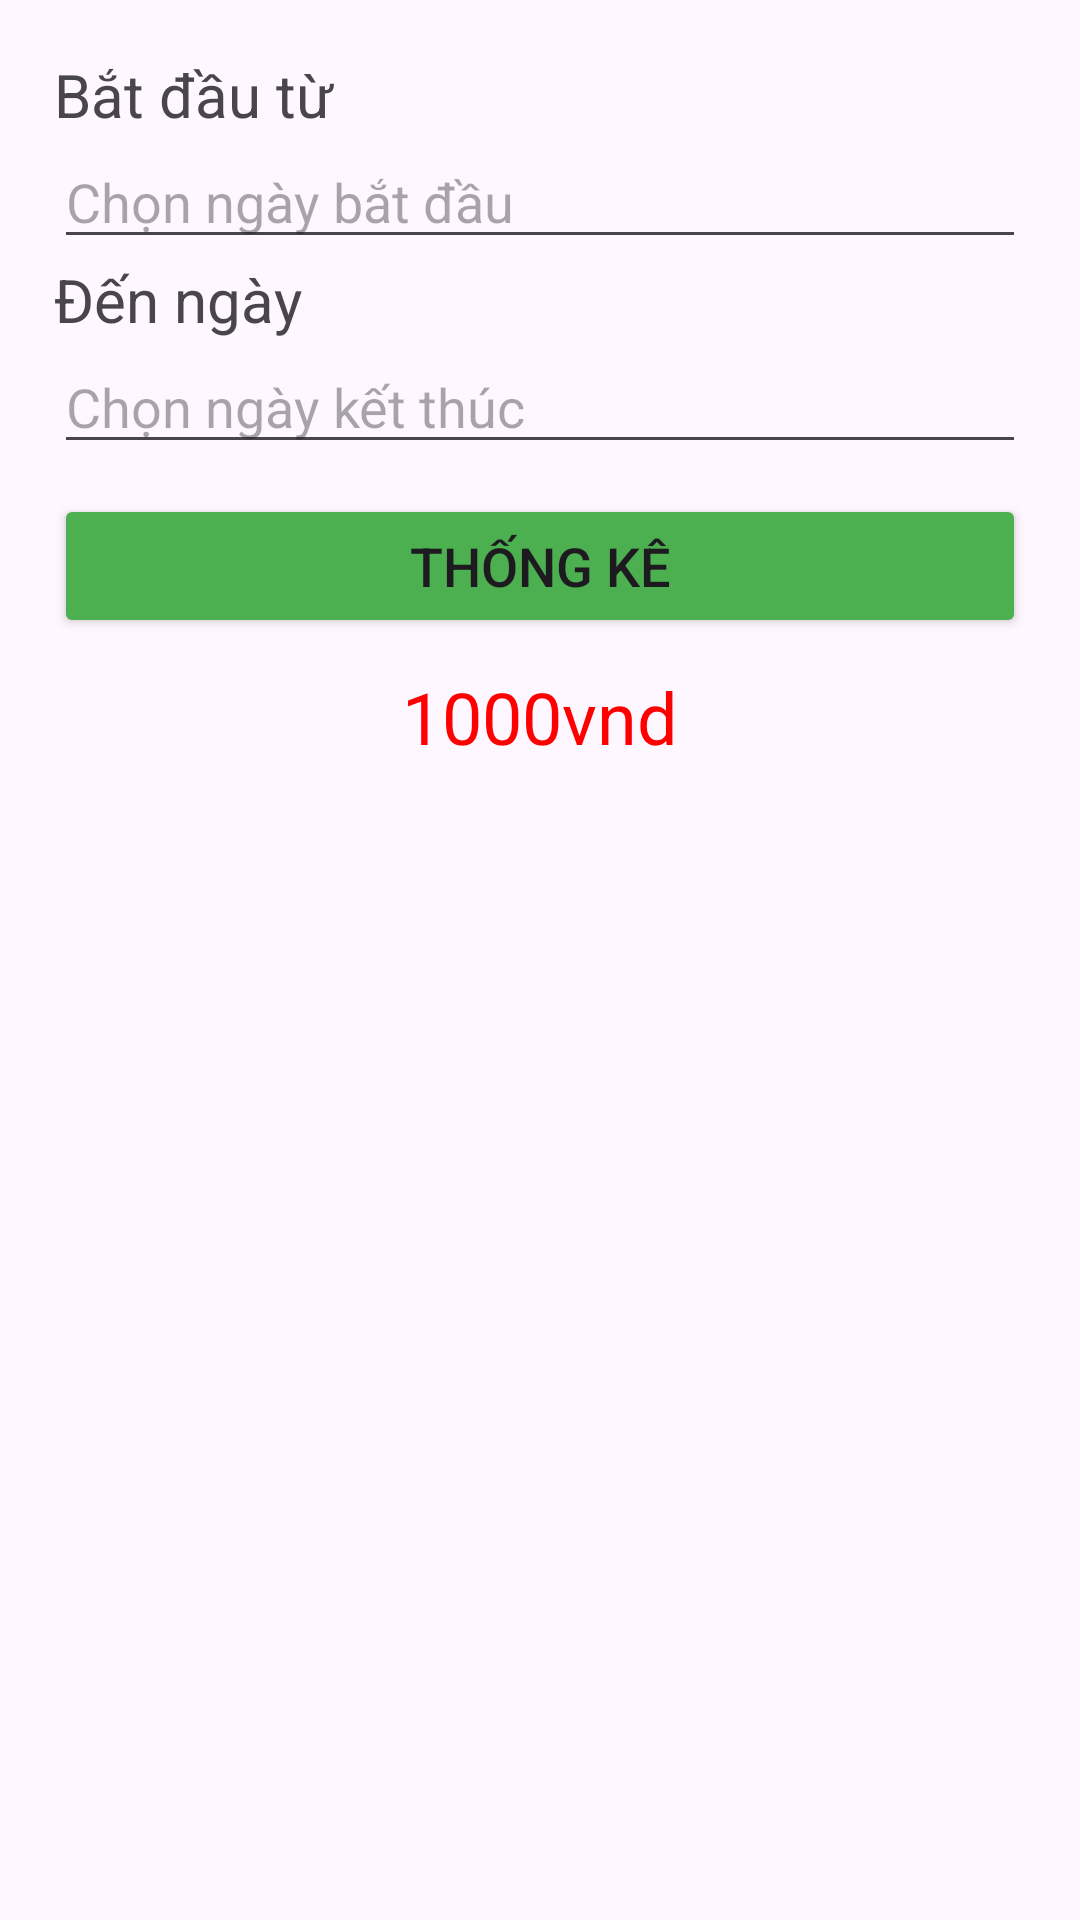

Write the Android layout XML for this screen, with the resource values it uses.
<!-- AndroidManifest.xml: application theme Theme.Binhpdph44989_du_an_mau -->
<!-- res/layout/fragment_thongkedoanhthu.xml -->
<?xml version="1.0" encoding="utf-8"?>
<LinearLayout xmlns:android="http://schemas.android.com/apk/res/android"
    android:layout_width="match_parent"
    android:layout_height="match_parent"
    android:orientation="vertical"
    android:padding="18dp">

    <TextView
        android:layout_width="match_parent"
        android:layout_height="wrap_content"
        android:text="Bắt đầu từ"
        android:textSize="20dp" />

    <EditText
        android:id="@+id/edtStart"
        android:layout_width="match_parent"
        android:layout_height="wrap_content"
        android:hint="Chọn ngày bắt đầu" />

    <TextView
        android:layout_width="match_parent"
        android:layout_height="wrap_content"
        android:text="Đến ngày"
        android:textSize="20dp" />

    <EditText
        android:id="@+id/edtEnd"
        android:layout_width="match_parent"
        android:layout_height="wrap_content"
        android:hint="Chọn ngày kết thúc" />

    <Button
        android:id="@+id/btnThongKe"
        android:layout_width="match_parent"
        android:layout_height="wrap_content"
        android:layout_marginTop="10dp"
        android:layout_marginBottom="10dp"
        android:backgroundTint="#4CAF50"
        android:text="Thống kê"
        android:textSize="18dp" />

    <TextView
        android:id="@+id/txtKetQua"
        android:layout_width="wrap_content"
        android:layout_height="wrap_content"
        android:layout_gravity="center"
        android:text="1000vnd"
        android:textColor="#FF0000"
        android:textSize="24dp" />


</LinearLayout>
<!-- resources referenced by this layout -->
<resources>
  <style name="Theme.Binhpdph44989_du_an_mau" parent="Base.Theme.Binhpdph44989_du_an_mau" />
  <style name="Base.Theme.Binhpdph44989_du_an_mau" parent="Theme.Material3.DayNight.NoActionBar">
          
          
      </style>
</resources>
